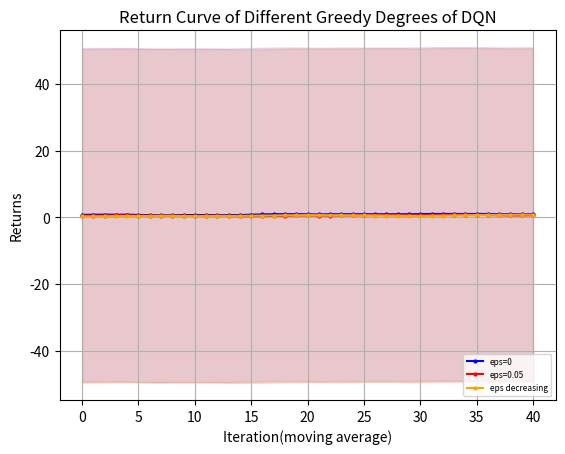

Here is the Python script that generated this plot:
import matplotlib.pyplot as plt
"""
missile 4500 
    win_rate
        DQN eps=0 y_1
        DQN eps=0.05 y_2
        DQN eps=decreasing y_3
    returns
        DQN eps=0 z_1
        DQN eps=0.05 z_2
        DQN eps=decreasing z_3
missile 4750
    win_rate
        DQN eps=0 y_11
"""
# 设置中文字体
import numpy as np

# 示例数据

y_1=[30.0, 90.0, 100.0, 30.0, 90.0, 90.0, 70.0, 60.0, 50.0, 100.0, 100.0, 100.0, 80.0, 50.0, 0.0, 10.0, 40.0, 90.0, 100.0, 100.0, 100.0, 50.0, 80.0, 100.0, 100.0, 100.0, 100.0, 100.0, 100.0, 70.0, 50.0, 100.0, 100.0, 100.0, 100.0, 100.0, 100.0, 100.0, 100.0, 100.0, 100.0, 100.0, 100.0, 100.0, 100.0, 100.0, 50.0, 100.0, 100.0, 100.0]
y_1=np.array([i*0.01 for i in y_1])
y_2=[20.0, 50.0, 10.0, 80.0, 90.0, 70.0, 50.0, 40.0, 30.0, 30.0, 40.0, 60.0, 100.0, 80.0, 30.0, 0.0, 50.0, 40.0, 20.0, 0.0, 60.0, 60.0, 20.0, 40.0, 50.0, 30.0, 80.0, 100.0, 100.0, 30.0, 10.0, 60.0, 60.0, 60.0, 100.0, 90.0, 80.0, 80.0, 40.0, 40.0, 90.0, 100.0, 90.0, 100.0, 40.0, 10.0, 30.0, 20.0, 40.0, 90.0]
y_2=np.array([i*0.01 for i in y_2])
y_3= [20.0, 20.0, 0.0, 10.0, 30.0, 10.0, 0.0, 0.0, 80.0, 90.0, 30.0, 50.0, 50.0, 30.0, 0.0, 40.0, 50.0, 0.0, 20.0, 70.0, 50.0, 70.0, 30.0, 80.0, 40.0, 80.0, 90.0, 60.0, 40.0, 90.0, 50.0, 40.0, 40.0, 40.0, 40.0, 40.0, 50.0, 40.0, 0.0, 60.0, 100.0, 90.0, 80.0, 100.0, 100.0, 100.0, 60.0, 60.0, 50.0, 30.0]
y_3=np.array([i*0.01 for i in y_3])
y_11=[0.0, 0.0, 0.0, 10.0, 0.0, 0.0, 20.0, 30.0, 50.0, 20.0, 0.0, 0.0, 10.0, 50.0, 0.0, 10.0, 40.0, 30.0, 60.0, 50.0, 20.0, 0.0, 0.0, 0.0, 0.0, 90.0, 10.0, 60.0, 0.0, 50.0, 50.0, 80.0, 10.0, 20.0, 30.0, 50.0, 100.0, 80.0, 70.0, 100.0, 10.0, 0.0, 40.0, 20.0, 50.0, 100.0, 80.0, 100.0, 30.0, 100.0]
y_11=np.array([i*0.01 for i in y_11])
y_12=[20.0, 20.0, 10.0, 10.0, 20.0, 10.0, 0.0, 40.0, 0.0, 0.0, 0.0, 10.0, 60.0, 0.0, 0.0, 0.0, 0.0, 0.0, 40.0, 50.0, 0.0, 0.0, 0.0, 0.0, 50.0, 60.0, 20.0, 20.0, 30.0, 100.0, 100.0, 80.0, 100.0, 40.0, 100.0, 20.0, 30.0, 30.0, 20.0, 90.0, 100.0, 20.0, 40.0, 100.0, 80.0, 80.0, 100.0, 100.0, 100.0, 100.0]
y_12=np.array([i*0.01 for i in y_12])
y_13= [0.0, 0.0, 0.0, 0.0, 0.0, 0.0, 0.0, 0.0, 0.0, 60.0, 20.0, 40.0, 10.0, 30.0, 0.0, 0.0, 60.0, 10.0, 40.0, 100.0, 40.0, 0.0, 70.0, 0.0, 0.0, 0.0, 0.0, 80.0, 40.0, 40.0, 30.0, 100.0, 100.0, 90.0, 100.0, 40.0, 40.0, 100.0, 100.0, 60.0, 30.0, 30.0, 80.0, 100.0, 100.0, 100.0, 100.0, 70.0, 60.0, 50.0] 
y_13=np.array([i*0.01 for i in y_13])
z_1 = np.array( [-4232.192604338592, -1059.8189762735535, -834.4666227386413, -5003.794039611087, -2063.192859898033, -1366.0133843687283, -2628.7930957128624, -2828.8711757369174, -3420.9789343740367, -572.859257334426, -579.7831292358496, -581.506894187927, -1780.9342209609208, -3205.91174284889, -6140.791824075636, -5304.327080631328, -4441.390598642454, -1191.1402159314077, -572.7903245501751, -576.2971789453429, -584.543738635459, -3422.7710482511566, -1717.21787141072, -877.0588753665372, -663.2923156070574, -625.7244907010916, -685.2005486462306, -735.3341439153212, -895.5536881730293, -2654.180429553703, -3269.79025652326, -696.8965860627053, -907.2044802468967, -798.6550069589769, -629.181162947646, -595.0264644135881, -572.7903245501751, -578.2964283255026, -576.4658051266484, -583.8362358783497, -572.7903245501751, -572.7903245501751, -572.7903245501751, -572.7903245501751, -615.7335368563275, -580.227234472708, -3408.8971945523867, -801.7611769224322, -755.9488285160428, -678.7354743342403])
z_2 = np.array([-4735.655397813267, -3165.105202746766, -5188.661917267351, -1621.2418434142116, -1156.3024756811506, -2731.346652822739, -3454.222063694746, -3840.455059687984, -5263.153896257251, -5685.34359728578, -5287.273974713809, -2954.1339936722857, -1040.3627410989527, -1592.8181352756626, -4174.098015798462, -5737.970605013209, -3186.0009073062283, -3779.2282671314374, -5130.129367009727, -6060.330542241172, -4749.15564114118, -4733.027839401579, -5237.863347667228, -4786.2789731968105, -5026.121522512762, -5554.2241553531085, -3967.117928443697, -3474.45843074093, -4816.159977475778, -5570.542505739603, -5232.635596900497, -3921.7862141580176, -3944.5481517500293, -3579.5738586433704, -3612.13560658118, -3874.264649895441, -1638.2219704977344, -2745.213435363975, -4165.625666466551, -4347.084753223229, -3381.6922762430377, -3006.2504906400077, -2918.609045617059, -3181.5847998619874, -5424.692850397335, -5412.213692358259, -4848.303069376445, -5151.936178967878, -4215.4772166904695, -4958.842454712406])
z_3=np.array([-4860.642504663826, -4700.924115780226, -5797.838862106155, -5353.884036783177, -4706.288076454324, -5554.169933318117, -6296.9810197384, -6089.704552266039, -1637.9040097458114, -4796.328297505682, -4470.539020893783, -3074.6608586326756, -3842.300801428047, -4636.650258790574, -6367.959227353523, -5699.873094511911, -3492.6361157390397, -5730.773384532197, -4712.990832604303, -2053.53643855439, -3098.862529508894, -2083.7244141479214, -5990.81138027636, -2680.117241092102, -3587.876338738794, -3750.756961394768, -2411.707697132827, -2568.35951787354, -3575.434681105386, -1098.8130529785246, -3431.2792839492686, -4065.3769531979183, -4050.5451270114136, -3773.3621945400337, -3641.932858924979, -4047.553163314076, -3101.525572174331, -3691.897811921824, -6481.44484200263, -3543.080219752039, -4462.127807902223, -3786.522063411975, -4091.729315617861, -2561.8653851208064, -3115.9345189453875, -4325.05753975424, -5062.382834573691, -5259.131937112883, -4740.285022383741, -5441.656518680493])
z_11=[-5774.459657024984, -5776.781622481511, -5829.382042534321, -5812.138213527156, -5598.7056327278815, -5830.539703140863, -5549.846550851113, -5517.5375481101755, -4541.788944288308, -5758.299755409529, -5695.125171017494, -5551.514178155347, -5794.958133281073, -5063.640361552083, -6084.857613429822, -5628.485563081485, -4966.47066638946, -5574.672147583369, -5254.425683055673, -5246.848666297266, -5202.450256359382, -5668.491597826675, -5637.136388048495, -5655.4747364130735, -5751.540337828121, -5239.724708328254, -5031.586129020843, -5408.709073258409, -5991.862525749044, -5494.855124906664, -5443.146628151471, -5173.45376962962, -5630.0284406840365, -5419.283138237619, -5811.396762896919, -5011.6439146093335, -5242.2991079801095, -5197.847394413733, -4560.7091425438075, -4340.968005229957, -5560.205952081765, -5643.294652318719, -5659.784391114854, -5714.93377029427, -4763.912015180711, -5146.300135644949, -5328.32247927773, -5226.232971317545, -4850.858551853076, -4818.13284568306]
z_12=[-5100.13674600664, -5444.531432714284, -5594.284593835598, -5597.976072106323, -5334.6122125008405, -5187.920419472823, -5838.276708239288, -5477.944694013584, -5882.27263711901, -5850.867724795236, -6033.740831180604, -5679.555321895599, -5248.594519919772, -5616.9516811930425, -5883.890362304738, -5997.217348681004, -5793.998520830638, -5925.8111404931215, -5612.716282837153, -5004.875606754503, -5843.920241914049, -5987.0419897619695, 
-5901.356325456929, -5638.4603567766235, -5334.745129814347, -4901.173807662539, -5335.6436850959335, -5503.634244843185, -4543.276758355743, -4610.036001659032, -4541.196098939439, -5498.279583071332, -4775.360806164097, -5558.477728767231, -5171.5329441583435, -5741.0853418353645, -5078.253073872975, -4997.4797122381815, -5409.385340605184, -5182.702860574629, -5233.225078785517, -5620.088435765361, -4834.5560297351185, -5212.829445782682, -4492.3550571451215, -4555.604786663031, -5297.536890007086, -5182.296318920276, -5205.214051024658, -5140.599759058988]
z_13=[-5633.944893271466, -5726.952007818025, -5610.903736002678, -5710.878272688716, -5594.544590191693, -5619.771440329828, -5679.99786176371, -5816.28186051412, -6041.194034600276, -5021.006413307657, -5820.520385646857, -5542.85605882357, -6023.896530156405, -5118.631490299663, -5557.319872425278, -5932.7423061148265, -4614.330750966481, -5584.718640050338, -5596.310150234598, -4707.898274286546, -4900.183052221686, -5642.813554831941, -4856.109544295788, -5632.693875978124, -5648.272393375576, -5597.054114503186, -5592.927027009375, -5220.112549729485, -5468.974473887412, -5256.737746059436, -5614.791647316371, -5183.703177099252, -5187.011178309075, -5219.847721719533, -5175.786429127537, -5765.671045052493, -5134.217410925123, 
-5150.216675574221, -5190.038238771111, -5409.585090314666, -5467.018689016639, -5378.391006688233, -5034.536068904021, -4639.753635977436, -5132.759216956956, -5200.787670015007, -4421.6842390624715, -4385.419358705027, -4550.710183187453, -5082.458228044235]

def plot_fig(y_1,y_2,y_3):
    # 定义长度为 10 的平均滤波器
    window = np.ones(10) / 10
    # 使用卷积计算滑动平均
    y_1_smooth = np.convolve(y_1, window, mode='valid')
    y_2_smooth = np.convolve(y_2, window, mode='valid')
    y_3_smooth = np.convolve(y_3, window, mode='valid')
    x = np.array(list(range(0, len(y_1_smooth))))
    # 示例数据
    plt.figure(dpi=250)
    # 创建折线图
    plt.plot(x, y_1_smooth, marker='o', linestyle='-', color='b', label='eps=0',markersize=2)
    plt.plot(x, y_2_smooth, marker='o', linestyle='-', color='r', label='eps=0.05',markersize=2)
    plt.plot(x, y_3_smooth, marker='o', linestyle='-', color='orange', label='eps decreasing',markersize=2)

    shadow_width_1 = 50  # 阴影宽度
    y_1_upper = y_1_smooth + shadow_width_1
    y_1_lower = y_1_smooth - shadow_width_1
    y_2_upper = y_2_smooth + shadow_width_1
    y_2_lower = y_2_smooth - shadow_width_1
    y_3_upper = y_3_smooth + shadow_width_1
    y_3_lower = y_3_smooth - shadow_width_1
    # 填充阴影
    plt.fill_between(x, y_1_upper, y_1_lower, color='b', alpha=0.1)
    plt.fill_between(x, y_2_upper, y_2_lower, color='r', alpha=0.1)
    plt.fill_between(x, y_3_upper, y_3_lower, color='orange', alpha=0.1)#alpha是不透明度
    # 添加标题和标签
    plt.title('Return Curve of Different Greedy Degrees of DQN')
    plt.xlabel('Iteration(moving average)')
    plt.ylabel('Returns')
    # 添加网格
    plt.grid(True)
    # 显示图例
    plt.legend(loc='lower right',prop={'size':6})
    # 显示图表
    plt.show()
if __name__=="__main__":
    plot_fig(y_1,y_2,y_3)
